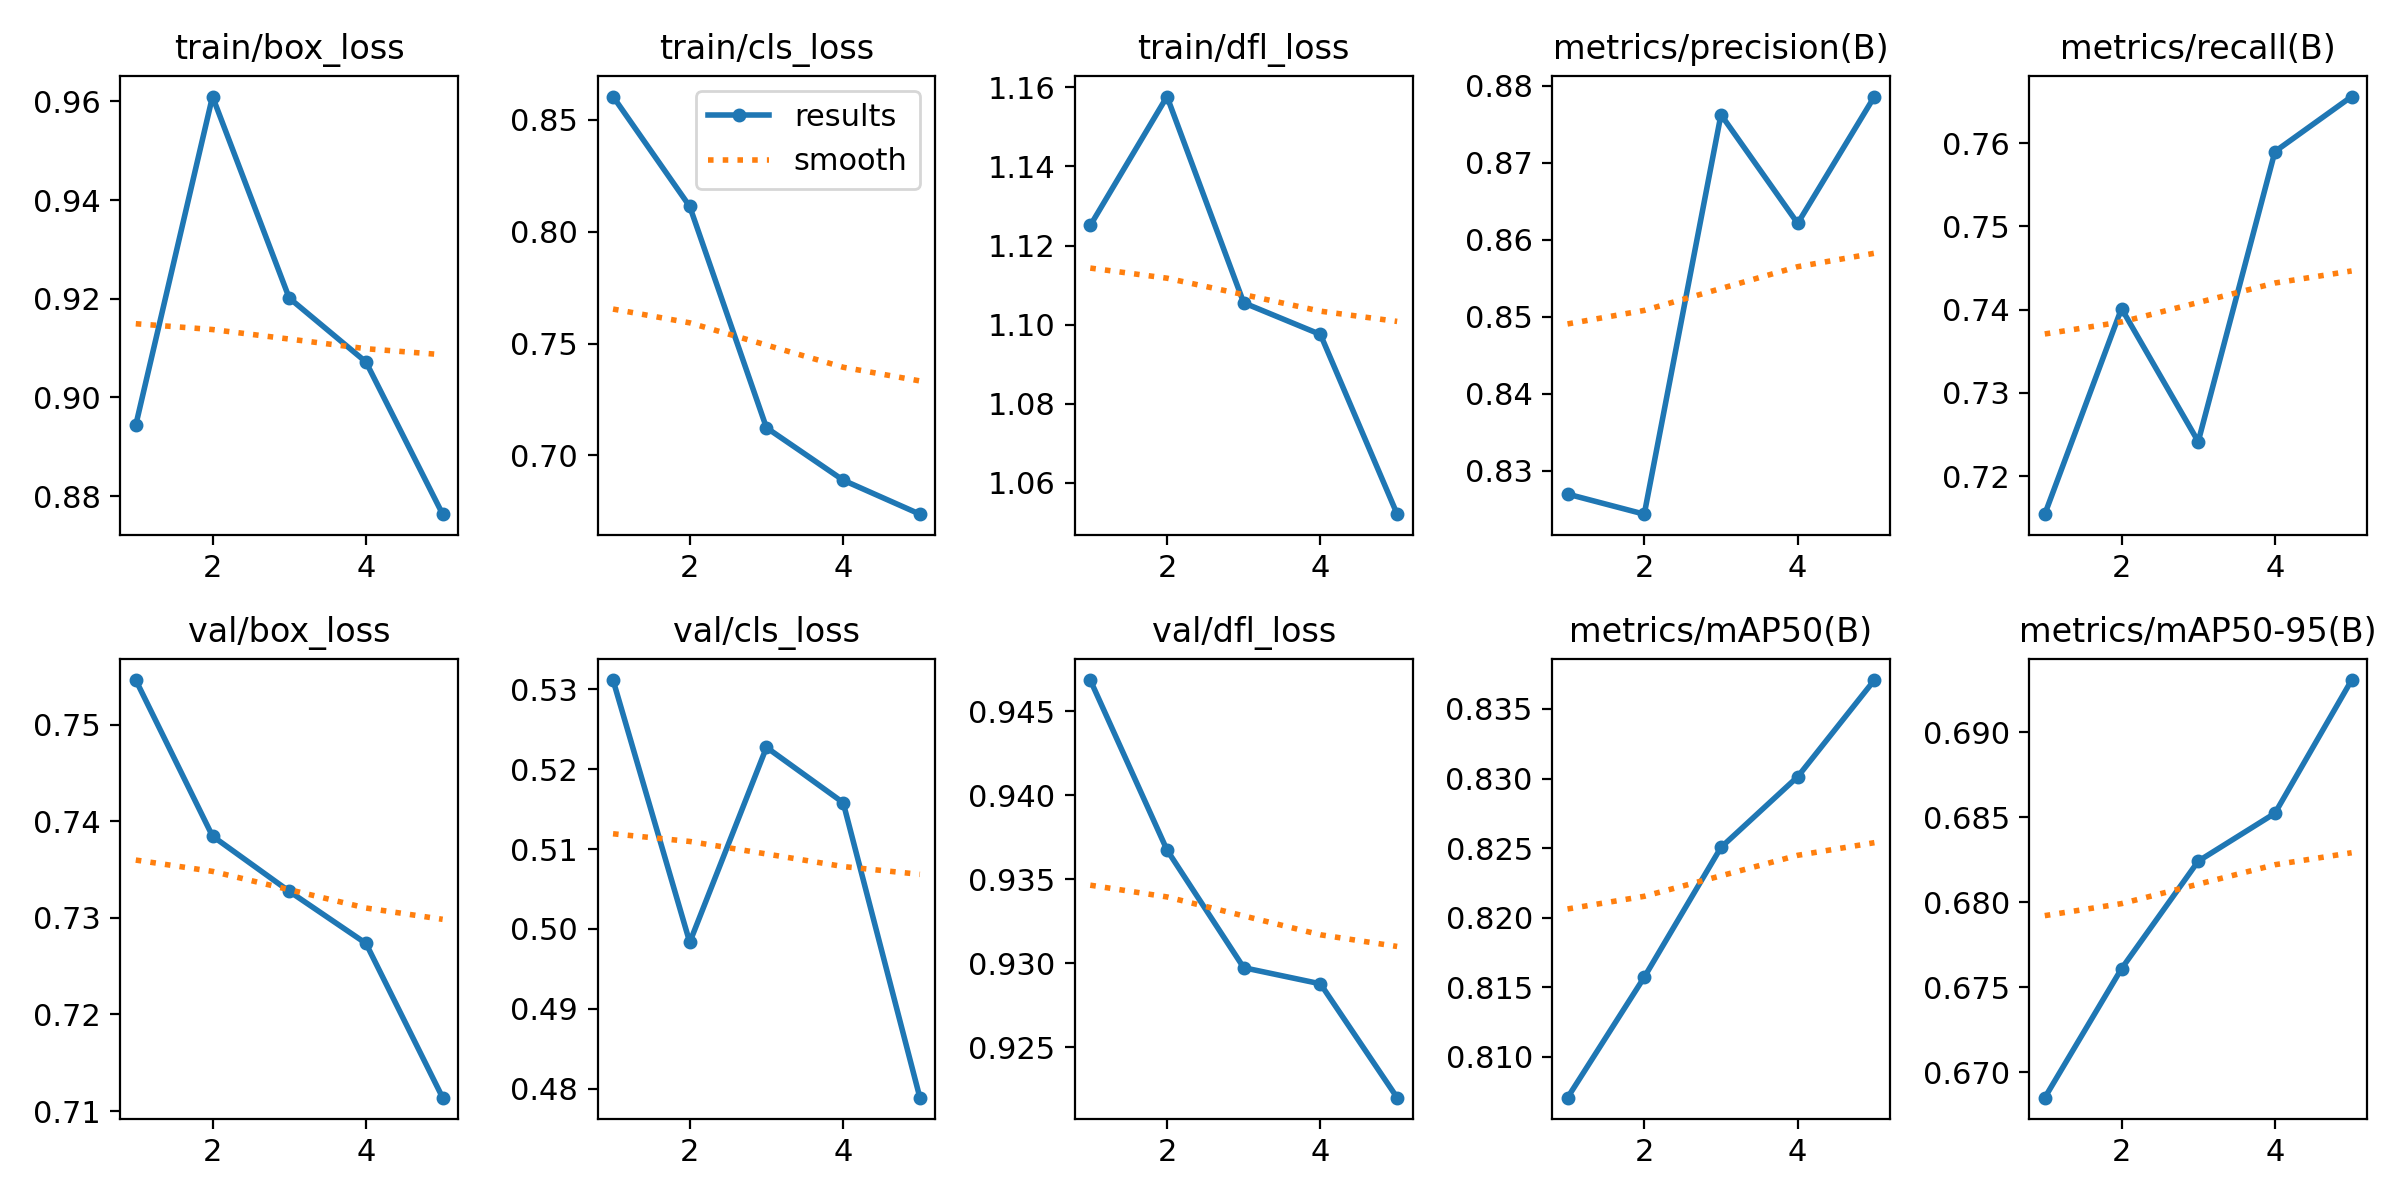

Source data for this figure (header and first rows):
epoch, time, train/box_loss, train/cls_loss, train/dfl_loss, metrics/precision(B), metrics/recall(B), metrics/mAP50(B), metrics/mAP50-95(B), val/box_loss, val/cls_loss, val/dfl_loss, lr/pg0, lr/pg1, lr/pg2
1, 55.61, 0.8944, 0.8604, 1.125, 0.827, 0.7154, 0.8071, 0.6685, 0.7546, 0.5312, 0.9469, 4.76e-06, 4.76e-06, 4.76e-06
2, 118.9, 0.961, 0.8113, 1.158, 0.8244, 0.7401, 0.8157, 0.6761, 0.7385, 0.4983, 0.9367, 8.58942e-06, 8.58942e-06, 8.58942e-06
3, 183.2, 0.9201, 0.7123, 1.105, 0.8762, 0.7241, 0.825, 0.6824, 0.7328, 0.5228, 0.9297, 1.00626e-05, 1.00626e-05, 1.00626e-05
4, 248.4, 0.9072, 0.6889, 1.097, 0.8621, 0.759, 0.8301, 0.6852, 0.7274, 0.5158, 0.9288, 9.17966e-06, 9.17966e-06, 9.17966e-06
5, 313.5, 0.8763, 0.6737, 1.052, 0.8786, 0.7656, 0.8371, 0.6931, 0.7114, 0.4789, 0.922, 5.94048e-06, 5.94048e-06, 5.94048e-06
